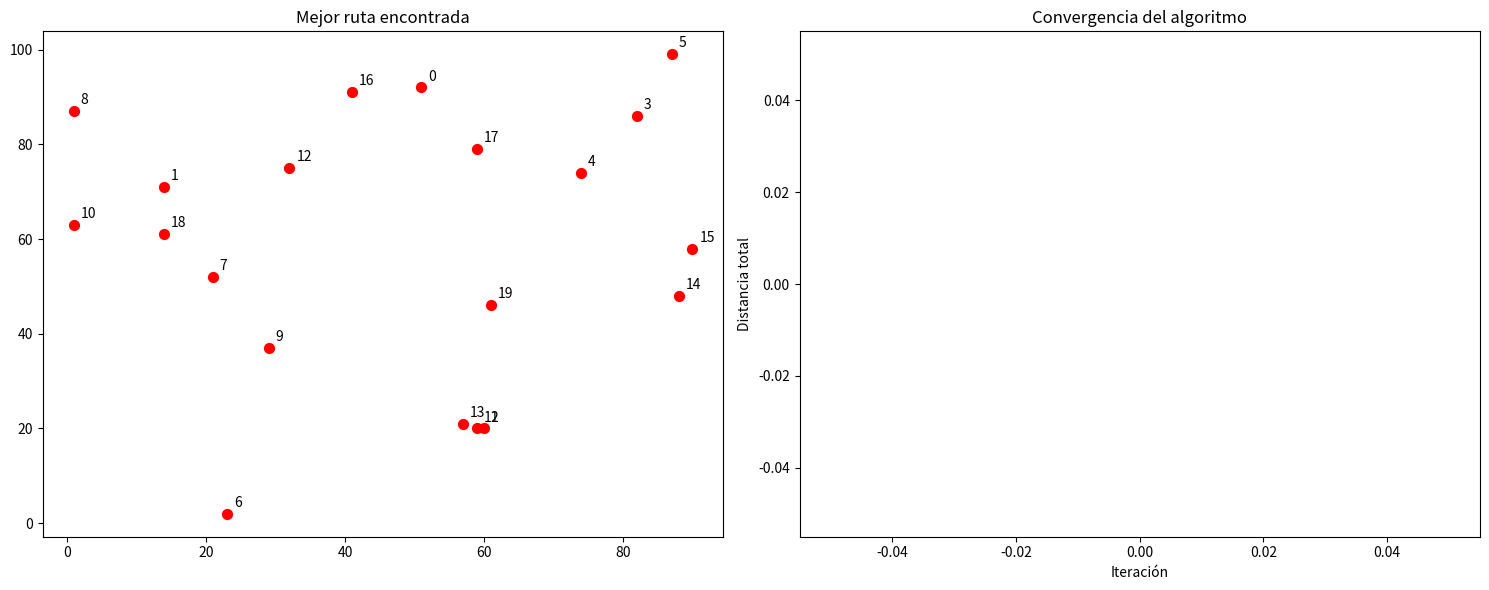

Write the Python code that produced this figure.
# Algoritmo PSO (Particle Swarm Optimization) para el problema TSP (Traveling Salesman Problem)
# Autor: Alejandra Tabares 
# Fecha: 05/04/2025

import numpy as np
import matplotlib.pyplot as plt
import random
import math
from matplotlib.animation import FuncAnimation

# Definición de la clase Partícula
class Particula:
    def __init__(self, num_ciudades):
        # Inicialización de la posición (una permutación de ciudades)
        self.posicion = list(range(num_ciudades))
        random.shuffle(self.posicion)
        
        # Inicialización de la velocidad (lista de intercambios)
        self.velocidad = []
        
        # Mejor posición encontrada por esta partícula
        self.mejor_posicion = self.posicion.copy()
        
        # Valor de fitness (distancia total del recorrido)
        self.fitness = float('inf')
        self.mejor_fitness = float('inf')
    
    def calcular_fitness(self, matriz_distancias):
        """Calcula la distancia total del recorrido"""
        distancia_total = 0
        for i in range(len(self.posicion)):
            desde = self.posicion[i]
            hasta = self.posicion[(i + 1) % len(self.posicion)]
            distancia_total += matriz_distancias[desde][hasta]
        return distancia_total
    
    def actualizar_mejor_posicion(self):
        """Actualiza la mejor posición si la actual es mejor"""
        if self.fitness < self.mejor_fitness:
            self.mejor_fitness = self.fitness
            self.mejor_posicion = self.posicion.copy()
    
    def aplicar_velocidad(self):
        """Aplica los intercambios de la velocidad a la posición actual"""
        for intercambio in self.velocidad:
            i, j = intercambio
            self.posicion[i], self.posicion[j] = self.posicion[j], self.posicion[i]
    
    def actualizar_velocidad(self, mejor_global, w=0.5, c1=1.5, c2=1.5):
        """
        Actualiza la velocidad de la partícula
        
        Parámetros:
        - mejor_global: Mejor solución encontrada por el enjambre
        - w: Factor de inercia
        - c1: Factor cognitivo
        - c2: Factor social
        
        En PSO para TSP, la velocidad es una lista de operaciones de intercambio (swaps)
        """
        # Componente de inercia: mantener parte de la velocidad anterior
        nueva_velocidad = []
        if random.random() < w and self.velocidad:
            num_swaps = max(1, int(w * len(self.velocidad)))
            nueva_velocidad.extend(random.sample(self.velocidad, num_swaps))
        
        # Componente cognitivo: moverse hacia la mejor posición personal
        if random.random() < c1:
            # Calcular diferencias entre posición actual y mejor personal
            swaps_cognitivos = self.calcular_swaps(self.posicion, self.mejor_posicion)
            num_swaps = max(1, int(c1 * len(swaps_cognitivos)))
            if swaps_cognitivos:
                nueva_velocidad.extend(random.sample(swaps_cognitivos, min(num_swaps, len(swaps_cognitivos))))
        
        # Componente social: moverse hacia la mejor posición global
        if random.random() < c2:
            # Calcular diferencias entre posición actual y mejor global
            swaps_sociales = self.calcular_swaps(self.posicion, mejor_global)
            num_swaps = max(1, int(c2 * len(swaps_sociales)))
            if swaps_sociales:
                nueva_velocidad.extend(random.sample(swaps_sociales, min(num_swaps, len(swaps_sociales))))
        
        self.velocidad = nueva_velocidad
    
    def calcular_swaps(self, ruta1, ruta2):
        """
        Calcula los intercambios necesarios para transformar ruta1 en ruta2
        Implementación del algoritmo de ordenamiento por intercambios
        """
        swaps = []
        ruta_temp = ruta1.copy()
        
        for i in range(len(ruta1)):
            if ruta_temp[i] != ruta2[i]:
                j = ruta_temp.index(ruta2[i])
                ruta_temp[i], ruta_temp[j] = ruta_temp[j], ruta_temp[i]
                swaps.append((i, j))
        
        return swaps

# Clase principal del algoritmo PSO para TSP
class PSO_TSP:
    def __init__(self, ciudades, tam_poblacion=50, max_iter=100, w=0.5, c1=1.5, c2=1.5):
        """
        Inicializa el algoritmo PSO para TSP
        
        Parámetros:
        - ciudades: Lista de coordenadas (x, y) de las ciudades
        - tam_poblacion: Número de partículas en el enjambre
        - max_iter: Número máximo de iteraciones
        - w: Factor de inercia
        - c1: Factor cognitivo
        - c2: Factor social
        """
        self.ciudades = ciudades
        self.num_ciudades = len(ciudades)
        self.tam_poblacion = tam_poblacion
        self.max_iter = max_iter
        self.w = w
        self.c1 = c1
        self.c2 = c2
        
        # Calcular matriz de distancias entre ciudades
        self.matriz_distancias = self.calcular_matriz_distancias()
        
        # Inicializar población de partículas
        self.particulas = [Particula(self.num_ciudades) for _ in range(tam_poblacion)]
        
        # Evaluar fitness inicial de cada partícula
        for p in self.particulas:
            p.fitness = p.calcular_fitness(self.matriz_distancias)
            p.mejor_fitness = p.fitness
        
        # Inicializar mejor solución global
        self.mejor_global_posicion = min(self.particulas, key=lambda p: p.fitness).posicion.copy()
        self.mejor_global_fitness = min(self.particulas, key=lambda p: p.fitness).fitness
        
        # Para almacenar el historial de mejores soluciones
        self.historial_fitness = []
        self.historial_rutas = []
    
    def calcular_matriz_distancias(self):
        """Calcula la matriz de distancias euclidianas entre todas las ciudades"""
        matriz = np.zeros((self.num_ciudades, self.num_ciudades))
        for i in range(self.num_ciudades):
            for j in range(self.num_ciudades):
                if i != j:
                    x1, y1 = self.ciudades[i]
                    x2, y2 = self.ciudades[j]
                    matriz[i][j] = math.sqrt((x2 - x1)**2 + (y2 - y1)**2)
        return matriz
    
    def ejecutar(self, animar=True):
        """Ejecuta el algoritmo PSO"""
        print("Iniciando PSO para TSP con {} ciudades y {} partículas...".format(
            self.num_ciudades, self.tam_poblacion))
        
        # Para animación
        if animar:
            fig, (ax1, ax2) = plt.subplots(1, 2, figsize=(15, 6))
            
            # Configurar gráfico de ciudades
            x = [ciudad[0] for ciudad in self.ciudades]
            y = [ciudad[1] for ciudad in self.ciudades]
            ax1.scatter(x, y, c='red', s=50)
            for i, (x, y) in enumerate(self.ciudades):
                ax1.annotate(str(i), (x, y), xytext=(5, 5), textcoords='offset points')
            ax1.set_title('Mejor ruta encontrada')
            
            # Configurar gráfico de convergencia
            ax2.set_title('Convergencia del algoritmo')
            ax2.set_xlabel('Iteración')
            ax2.set_ylabel('Distancia total')
            
            line1, = ax1.plot([], [], 'b-', lw=2)
            line2, = ax2.plot([], [], 'g-', lw=2)
            
            def init():
                line1.set_data([], [])
                line2.set_data([], [])
                return line1, line2
            
            def update(frame):
                # Ejecutar una iteración del algoritmo
                self.iterar()
                
                # Actualizar gráfico de ruta
                ruta = self.mejor_global_posicion
                x_ruta = [self.ciudades[ruta[i]][0] for i in range(self.num_ciudades)]
                y_ruta = [self.ciudades[ruta[i]][1] for i in range(self.num_ciudades)]
                # Cerrar el ciclo
                x_ruta.append(self.ciudades[ruta[0]][0])
                y_ruta.append(self.ciudades[ruta[0]][1])
                line1.set_data(x_ruta, y_ruta)
                
                # Actualizar gráfico de convergencia
                line2.set_data(range(len(self.historial_fitness)), self.historial_fitness)
                ax2.relim()
                ax2.autoscale_view()
                
                # Mostrar información de la iteración actual
                print(f"Iteración {frame+1}: Mejor distancia = {self.mejor_global_fitness:.2f}")
                
                return line1, line2
            
            ani = FuncAnimation(fig, update, frames=range(self.max_iter),
                                init_func=init, blit=True, repeat=False, interval=200)
            plt.tight_layout()
            plt.show()
            
        else:
            # Ejecución sin animación
            for i in range(self.max_iter):
                self.iterar()
                print(f"Iteración {i+1}: Mejor distancia = {self.mejor_global_fitness:.2f}")
            
            # Mostrar resultado final
            self.mostrar_resultado()
    
    def iterar(self):
        """Realiza una iteración del algoritmo PSO"""
        for p in self.particulas:
            # Aplicar velocidad actual para obtener nueva posición
            p.aplicar_velocidad()
            
            # Evaluar nueva posición
            p.fitness = p.calcular_fitness(self.matriz_distancias)
            
            # Actualizar mejor posición personal
            p.actualizar_mejor_posicion()
            
            # Actualizar mejor posición global si es necesario
            if p.fitness < self.mejor_global_fitness:
                self.mejor_global_fitness = p.fitness
                self.mejor_global_posicion = p.posicion.copy()
        
        # Actualizar velocidades de todas las partículas
        for p in self.particulas:
            p.actualizar_velocidad(self.mejor_global_posicion, self.w, self.c1, self.c2)
        
        # Guardar historial para análisis
        self.historial_fitness.append(self.mejor_global_fitness)
        self.historial_rutas.append(self.mejor_global_posicion.copy())
    
    def mostrar_resultado(self):
        """Muestra el resultado final del algoritmo"""
        print("\nResultado final:")
        print(f"Mejor distancia encontrada: {self.mejor_global_fitness:.2f}")
        print(f"Mejor ruta: {self.mejor_global_posicion}")
        
        # Graficar la mejor ruta
        plt.figure(figsize=(10, 8))
        
        # Graficar ciudades
        x = [ciudad[0] for ciudad in self.ciudades]
        y = [ciudad[1] for ciudad in self.ciudades]
        plt.scatter(x, y, c='red', s=50)
        
        # Etiquetar ciudades
        for i, (x, y) in enumerate(self.ciudades):
            plt.annotate(str(i), (x, y), xytext=(5, 5), textcoords='offset points')
        
        # Graficar ruta
        ruta = self.mejor_global_posicion
        for i in range(self.num_ciudades):
            ciudad_actual = ruta[i]
            ciudad_siguiente = ruta[(i + 1) % self.num_ciudades]
            plt.plot([self.ciudades[ciudad_actual][0], self.ciudades[ciudad_siguiente][0]],
                     [self.ciudades[ciudad_actual][1], self.ciudades[ciudad_siguiente][1]], 'b-')
        
        plt.title(f'Mejor ruta encontrada (Distancia: {self.mejor_global_fitness:.2f})')
        plt.grid(True)
        plt.show()
        
        # Graficar convergencia
        plt.figure(figsize=(10, 6))
        plt.plot(range(len(self.historial_fitness)), self.historial_fitness, 'g-')
        plt.title('Convergencia del algoritmo PSO')
        plt.xlabel('Iteración')
        plt.ylabel('Distancia total')
        plt.grid(True)
        plt.show()

# Ejemplo de uso
if __name__ == "__main__":
    # Generar ciudades aleatorias
    np.random.seed(42)  # Para reproducibilidad
    num_ciudades = 20
    ciudades = [(np.random.randint(0, 100), np.random.randint(0, 100)) for _ in range(num_ciudades)]
    
    # Configurar y ejecutar el algoritmo PSO
    pso = PSO_TSP(
        ciudades=ciudades,
        tam_poblacion=50,
        max_iter=100,
        w=0.5,  # Factor de inercia
        c1=1.5,  # Factor cognitivo
        c2=1.5   # Factor social
    )
    
    # Ejecutar el algoritmo con animación
    pso.ejecutar(animar=True)
